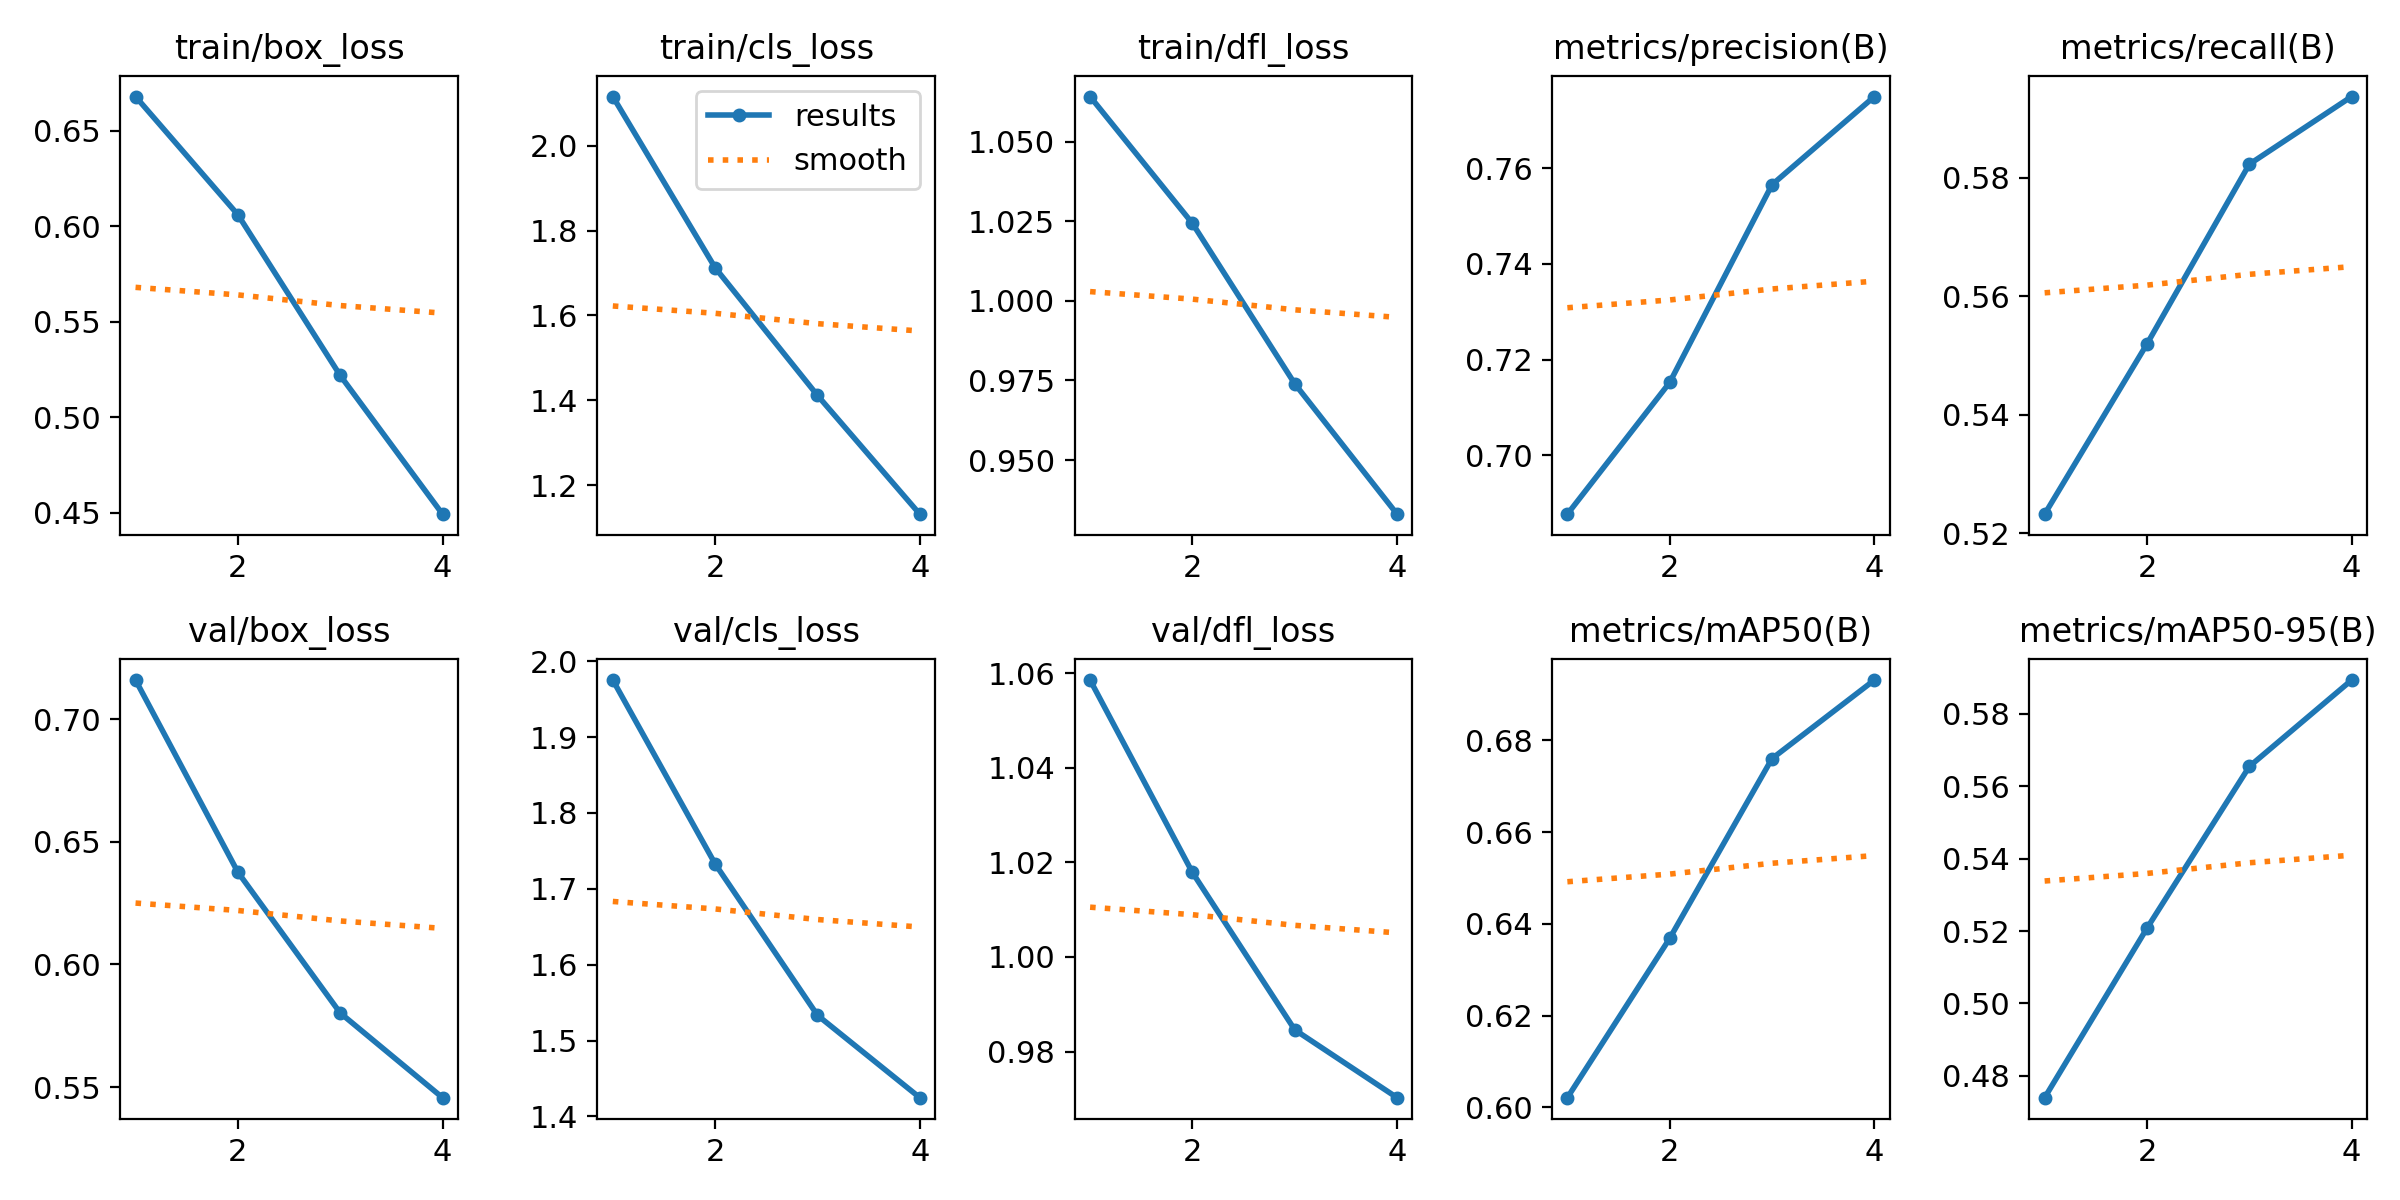

The data file committed next to this chart (first rows):
epoch, time, train/box_loss, train/cls_loss, train/dfl_loss, metrics/precision(B), metrics/recall(B), metrics/mAP50(B), metrics/mAP50-95(B), val/box_loss, val/cls_loss, val/dfl_loss, lr/pg0, lr/pg1, lr/pg2
1, 762.7, 0.6678, 2.116, 1.064, 0.6877, 0.5232, 0.6021, 0.4739, 0.716, 1.975, 1.059, 0.001111, 0.001111, 0.001111
2, 1517, 0.606, 1.712, 1.024, 0.7152, 0.5519, 0.6369, 0.5208, 0.6377, 1.733, 1.018, 0.000836, 0.000836, 0.000836
3, 2269, 0.5219, 1.412, 0.974, 0.7565, 0.5822, 0.676, 0.5655, 0.5802, 1.533, 0.9846, 0.0005611, 0.0005611, 0.0005611
4, 3018, 0.4493, 1.132, 0.933, 0.7749, 0.5937, 0.6932, 0.5894, 0.5457, 1.425, 0.9703, 0.0002861, 0.0002861, 0.0002861
